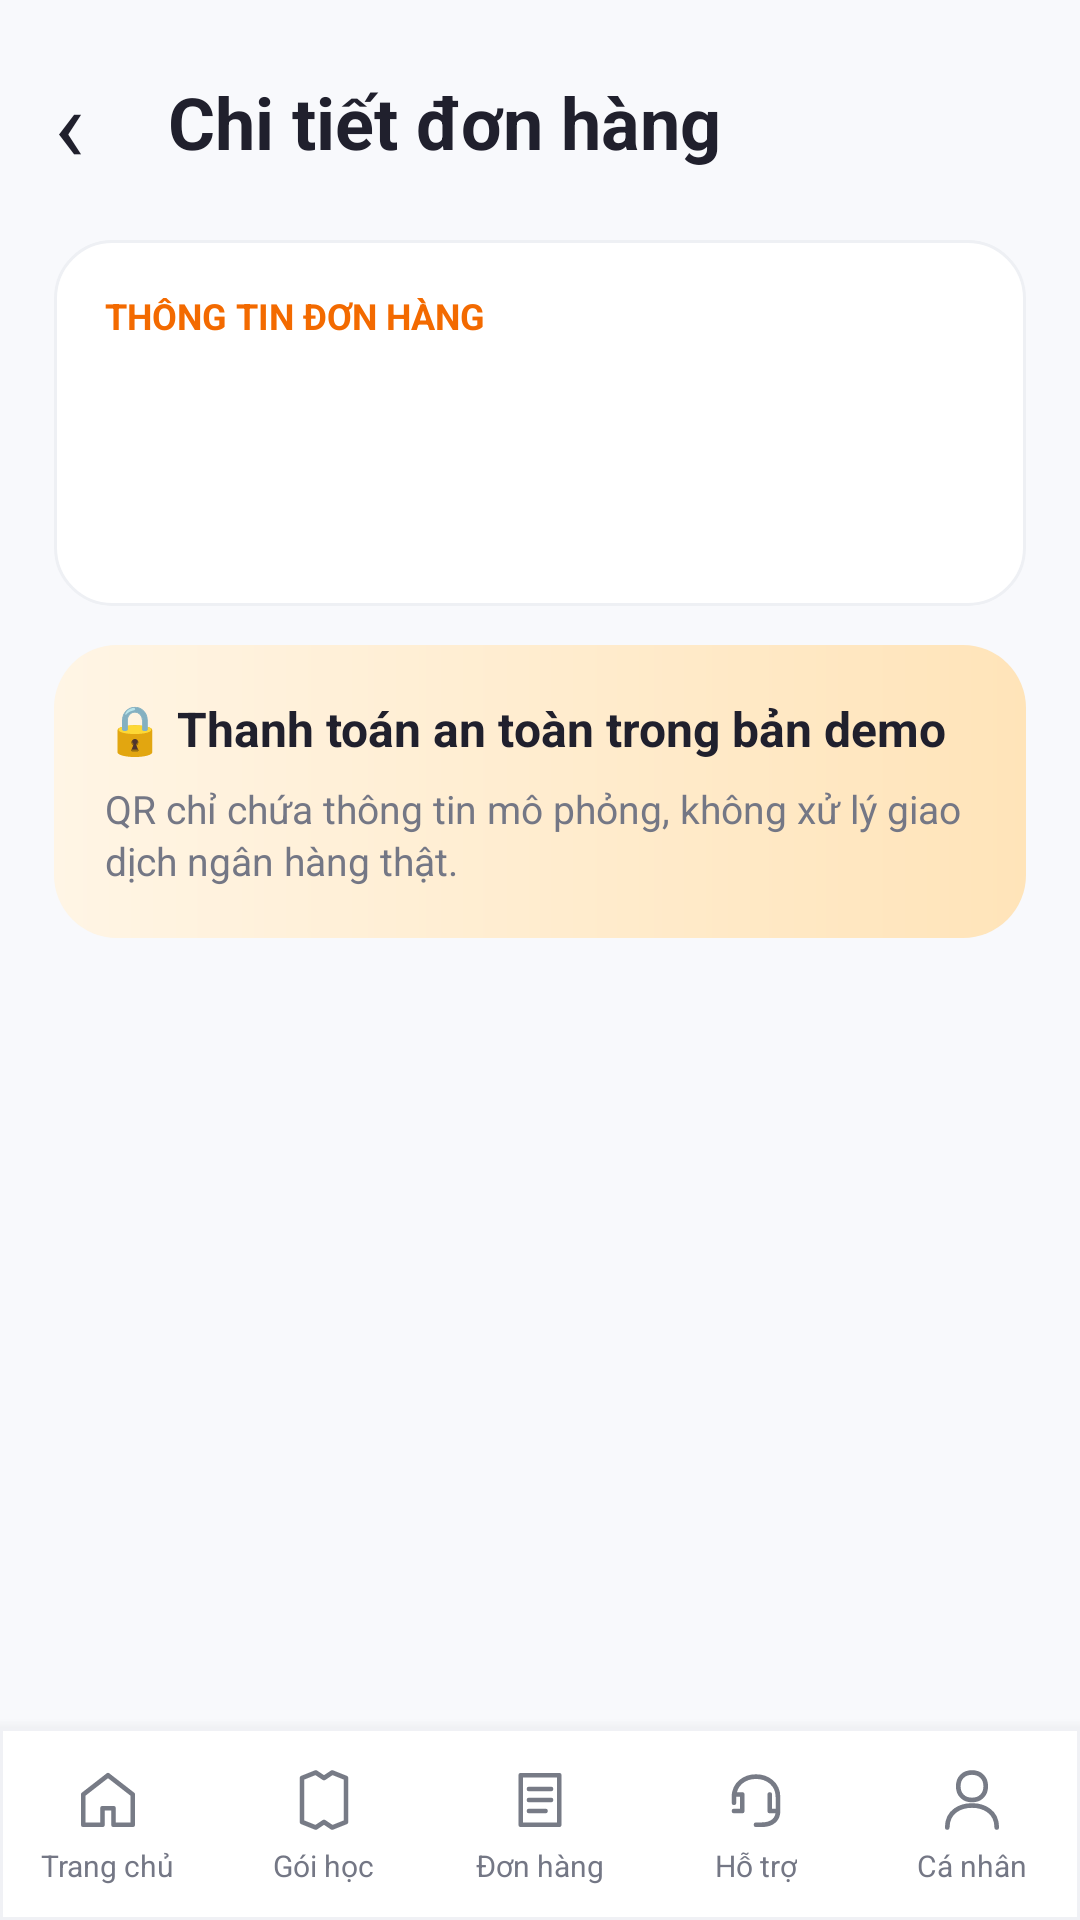

This screen was rendered from an Android layout file. Write that file and the resources it references.
<!-- AndroidManifest.xml: application theme AppTheme -->
<!-- res/layout/activity_order_detail.xml -->
<?xml version="1.0" encoding="utf-8"?>
<LinearLayout xmlns:android="http://schemas.android.com/apk/res/android" android:layout_width="match_parent" android:layout_height="match_parent" android:orientation="vertical" android:background="@color/screen_bg"><ScrollView android:layout_width="match_parent" android:layout_height="0dp" android:layout_weight="1" android:fillViewport="true" android:scrollbars="none"><LinearLayout android:layout_width="match_parent" android:layout_height="wrap_content" android:orientation="vertical" android:padding="18dp" ><LinearLayout android:layout_width="match_parent" android:layout_height="wrap_content" android:orientation="horizontal" android:gravity="center_vertical" android:layout_marginBottom="5dp"><TextView android:id="@+id/btnBack" android:layout_width="38dp" android:layout_height="45dp" android:text="@string/order_detail_label_001" android:textSize="34sp" android:textColor="@color/ink" android:gravity="center_vertical" android:contentDescription="@string/order_detail_description_002" /><TextView style="@style/PageTitle" android:layout_width="0dp" android:layout_height="wrap_content" android:layout_weight="1" android:text="@string/order_detail_label_003"/></LinearLayout><View android:layout_width="match_parent" android:layout_height="12dp"/><LinearLayout android:layout_width="match_parent" android:layout_height="wrap_content" android:orientation="vertical" android:padding="17dp" android:layout_marginBottom="13dp" android:background="@drawable/card_bg" ><TextView style="@style/Eyebrow" android:layout_width="match_parent" android:layout_height="wrap_content" android:text="@string/order_detail_label_004" android:layout_marginBottom="12dp"/><TextView android:id="@+id/txtOrder" style="@style/Heading" android:layout_width="match_parent" android:layout_height="wrap_content" /><TextView android:id="@+id/txtInfo" style="@style/BodyText" android:layout_width="match_parent" android:layout_height="wrap_content" android:layout_marginTop="10dp"/></LinearLayout><LinearLayout android:layout_width="match_parent" android:layout_height="wrap_content" android:orientation="vertical" android:padding="17dp" android:layout_marginBottom="13dp" android:background="@drawable/hero_peach" ><TextView style="@style/SectionTitle" android:layout_width="match_parent" android:layout_height="wrap_content" android:text="@string/order_detail_label_005" /><TextView style="@style/Muted" android:layout_width="match_parent" android:layout_height="wrap_content" android:text="@string/order_detail_label_006" android:layout_marginTop="7dp"/></LinearLayout><Button android:id="@+id/btnPay" style="@style/PrimaryButton" android:text="@string/order_detail_label_007" android:visibility="gone"/><Button android:id="@+id/btnCancel" style="@style/SecondaryButton" android:text="@string/order_detail_label_008" android:visibility="gone"/><Button android:id="@+id/btnComplete" style="@style/PrimaryButton" android:text="@string/order_detail_label_009" android:visibility="gone"/></LinearLayout></ScrollView><include layout="@layout/include_bottom_nav"/></LinearLayout>
<!-- res/layout/include_bottom_nav.xml (included above) -->
<?xml version="1.0" encoding="utf-8"?>
<LinearLayout xmlns:android="http://schemas.android.com/apk/res/android" android:layout_width="match_parent" android:layout_height="64dp" android:orientation="horizontal" android:background="@drawable/nav_bg" android:elevation="8dp"><LinearLayout android:id="@+id/navHome" android:layout_width="0dp" android:layout_height="match_parent" android:layout_weight="1" android:gravity="center" android:orientation="vertical" android:paddingTop="7dp" android:paddingBottom="5dp" android:clickable="true" android:focusable="true" android:contentDescription="@string/bottom_nav_description_001"><ImageView android:id="@+id/navHomeIcon" android:layout_width="22dp" android:layout_height="22dp" android:src="@drawable/ic_nav_home" android:contentDescription="@null"/><TextView android:id="@+id/navHomeLabel" android:layout_width="wrap_content" android:layout_height="wrap_content" android:layout_marginTop="4dp" android:singleLine="true" android:textSize="10sp" android:textColor="@color/muted" android:text="@string/bottom_nav_label_002" /></LinearLayout><LinearLayout android:id="@+id/navPackages" android:layout_width="0dp" android:layout_height="match_parent" android:layout_weight="1" android:gravity="center" android:orientation="vertical" android:paddingTop="7dp" android:paddingBottom="5dp" android:clickable="true" android:focusable="true" android:contentDescription="@string/bottom_nav_description_003"><ImageView android:id="@+id/navPackagesIcon" android:layout_width="22dp" android:layout_height="22dp" android:src="@drawable/ic_nav_packages" android:contentDescription="@null"/><TextView android:id="@+id/navPackagesLabel" android:layout_width="wrap_content" android:layout_height="wrap_content" android:layout_marginTop="4dp" android:singleLine="true" android:textSize="10sp" android:textColor="@color/muted" android:text="@string/bottom_nav_label_004" /></LinearLayout><LinearLayout android:id="@+id/navOrders" android:layout_width="0dp" android:layout_height="match_parent" android:layout_weight="1" android:gravity="center" android:orientation="vertical" android:paddingTop="7dp" android:paddingBottom="5dp" android:clickable="true" android:focusable="true" android:contentDescription="@string/bottom_nav_description_005"><ImageView android:id="@+id/navOrdersIcon" android:layout_width="22dp" android:layout_height="22dp" android:src="@drawable/ic_nav_orders" android:contentDescription="@null"/><TextView android:id="@+id/navOrdersLabel" android:layout_width="wrap_content" android:layout_height="wrap_content" android:layout_marginTop="4dp" android:singleLine="true" android:textSize="10sp" android:textColor="@color/muted" android:text="@string/bottom_nav_label_006" /></LinearLayout><LinearLayout android:id="@+id/navSupport" android:layout_width="0dp" android:layout_height="match_parent" android:layout_weight="1" android:gravity="center" android:orientation="vertical" android:paddingTop="7dp" android:paddingBottom="5dp" android:clickable="true" android:focusable="true" android:contentDescription="@string/bottom_nav_description_007"><ImageView android:id="@+id/navSupportIcon" android:layout_width="22dp" android:layout_height="22dp" android:src="@drawable/ic_nav_support" android:contentDescription="@null"/><TextView android:id="@+id/navSupportLabel" android:layout_width="wrap_content" android:layout_height="wrap_content" android:layout_marginTop="4dp" android:singleLine="true" android:textSize="10sp" android:textColor="@color/muted" android:text="@string/bottom_nav_label_008" /></LinearLayout><LinearLayout android:id="@+id/navProfile" android:layout_width="0dp" android:layout_height="match_parent" android:layout_weight="1" android:gravity="center" android:orientation="vertical" android:paddingTop="7dp" android:paddingBottom="5dp" android:clickable="true" android:focusable="true" android:contentDescription="@string/bottom_nav_description_009"><ImageView android:id="@+id/navProfileIcon" android:layout_width="22dp" android:layout_height="22dp" android:src="@drawable/ic_nav_profile" android:contentDescription="@null"/><TextView android:id="@+id/navProfileLabel" android:layout_width="wrap_content" android:layout_height="wrap_content" android:layout_marginTop="4dp" android:singleLine="true" android:textSize="10sp" android:textColor="@color/muted" android:text="@string/bottom_nav_label_010" /></LinearLayout></LinearLayout>
<!-- resources referenced by this layout -->
<resources>
  <color name="ink">#20202D</color>
  <color name="muted">#747785</color>
  <color name="screen_bg">#F8F9FC</color>
  <!-- drawable card_bg (drawable) -->
  <?xml version="1.0" encoding="utf-8"?>
  <shape xmlns:android="http://schemas.android.com/apk/res/android" android:shape="rectangle"><solid android:color="#FFFFFF"/><corners android:radius="19dp"/><stroke android:width="1dp" android:color="#EEF0F4"/></shape>
  <!-- drawable hero_peach (drawable) -->
  <?xml version="1.0" encoding="utf-8"?>
  <shape xmlns:android="http://schemas.android.com/apk/res/android" android:shape="rectangle"><gradient android:angle="0" android:startColor="#FFF5E5" android:endColor="#FFE4B9"/><corners android:radius="21dp"/></shape>
  <!-- drawable nav_bg (drawable) -->
  <?xml version="1.0" encoding="utf-8"?>
  <shape xmlns:android="http://schemas.android.com/apk/res/android" android:shape="rectangle"><solid android:color="#FFFFFF"/><stroke android:width="1dp" android:color="#F0F1F5"/></shape>
  <string name="bottom_nav_description_001">Trang chủ</string>
  <string name="bottom_nav_description_003">Gói học</string>
  <string name="bottom_nav_description_005">Đơn hàng</string>
  <string name="bottom_nav_description_007">Hỗ trợ</string>
  <string name="bottom_nav_description_009">Cá nhân</string>
  <string name="bottom_nav_label_002">Trang chủ</string>
  <string name="bottom_nav_label_004">Gói học</string>
  <string name="bottom_nav_label_006">Đơn hàng</string>
  <string name="bottom_nav_label_008">Hỗ trợ</string>
  <string name="bottom_nav_label_010">Cá nhân</string>
  <string name="order_detail_description_002">Trở về</string>
  <string name="order_detail_label_001">‹</string>
  <string name="order_detail_label_003">Chi tiết đơn hàng</string>
  <string name="order_detail_label_004">THÔNG TIN ĐƠN HÀNG</string>
  <string name="order_detail_label_005">🔒   Thanh toán an toàn trong bản demo</string>
  <string name="order_detail_label_006">QR chỉ chứa thông tin mô phỏng, không xử lý giao dịch ngân hàng thật.</string>
  <string name="order_detail_label_007">▦   Thanh toán bằng mã QR</string>
  <string name="order_detail_label_008">Hủy đơn chưa thanh toán</string>
  <string name="order_detail_label_009">✓   Đánh dấu hoàn tất (Admin)</string>
  <style name="BodyText"><item name="android:textColor">@color/ink</item><item name="android:textSize">14sp</item><item name="android:lineSpacingExtra">3dp</item></style>
  <style name="Eyebrow"><item name="android:textColor">@color/accent_deep</item><item name="android:textSize">12sp</item><item name="android:textStyle">bold</item></style>
  <style name="Heading"><item name="android:textColor">@color/ink</item><item name="android:textSize">23sp</item><item name="android:textStyle">bold</item></style>
  <style name="Muted"><item name="android:textColor">@color/muted</item><item name="android:textSize">13sp</item><item name="android:lineSpacingExtra">2dp</item></style>
  <style name="PageTitle" parent="Heading"><item name="android:textSize">24sp</item></style>
  <style name="SecondaryButton" parent="PrimaryButton">
      <item name="android:textColor">@color/accent_deep</item><item name="android:background">@drawable/button_outline</item>
    </style>
  <style name="SectionTitle"><item name="android:textColor">@color/ink</item><item name="android:textSize">16sp</item><item name="android:textStyle">bold</item></style>
  <color name="accent_deep">#F36A00</color>
  <!-- drawable button_outline (drawable) -->
  <?xml version="1.0" encoding="utf-8"?>
  <shape xmlns:android="http://schemas.android.com/apk/res/android" android:shape="rectangle"><solid android:color="#FFFFFF"/><corners android:radius="15dp"/><stroke android:color="#FF8A19" android:width="1dp"/></shape>
  <color name="accent">#FF8500</color>
</resources>
